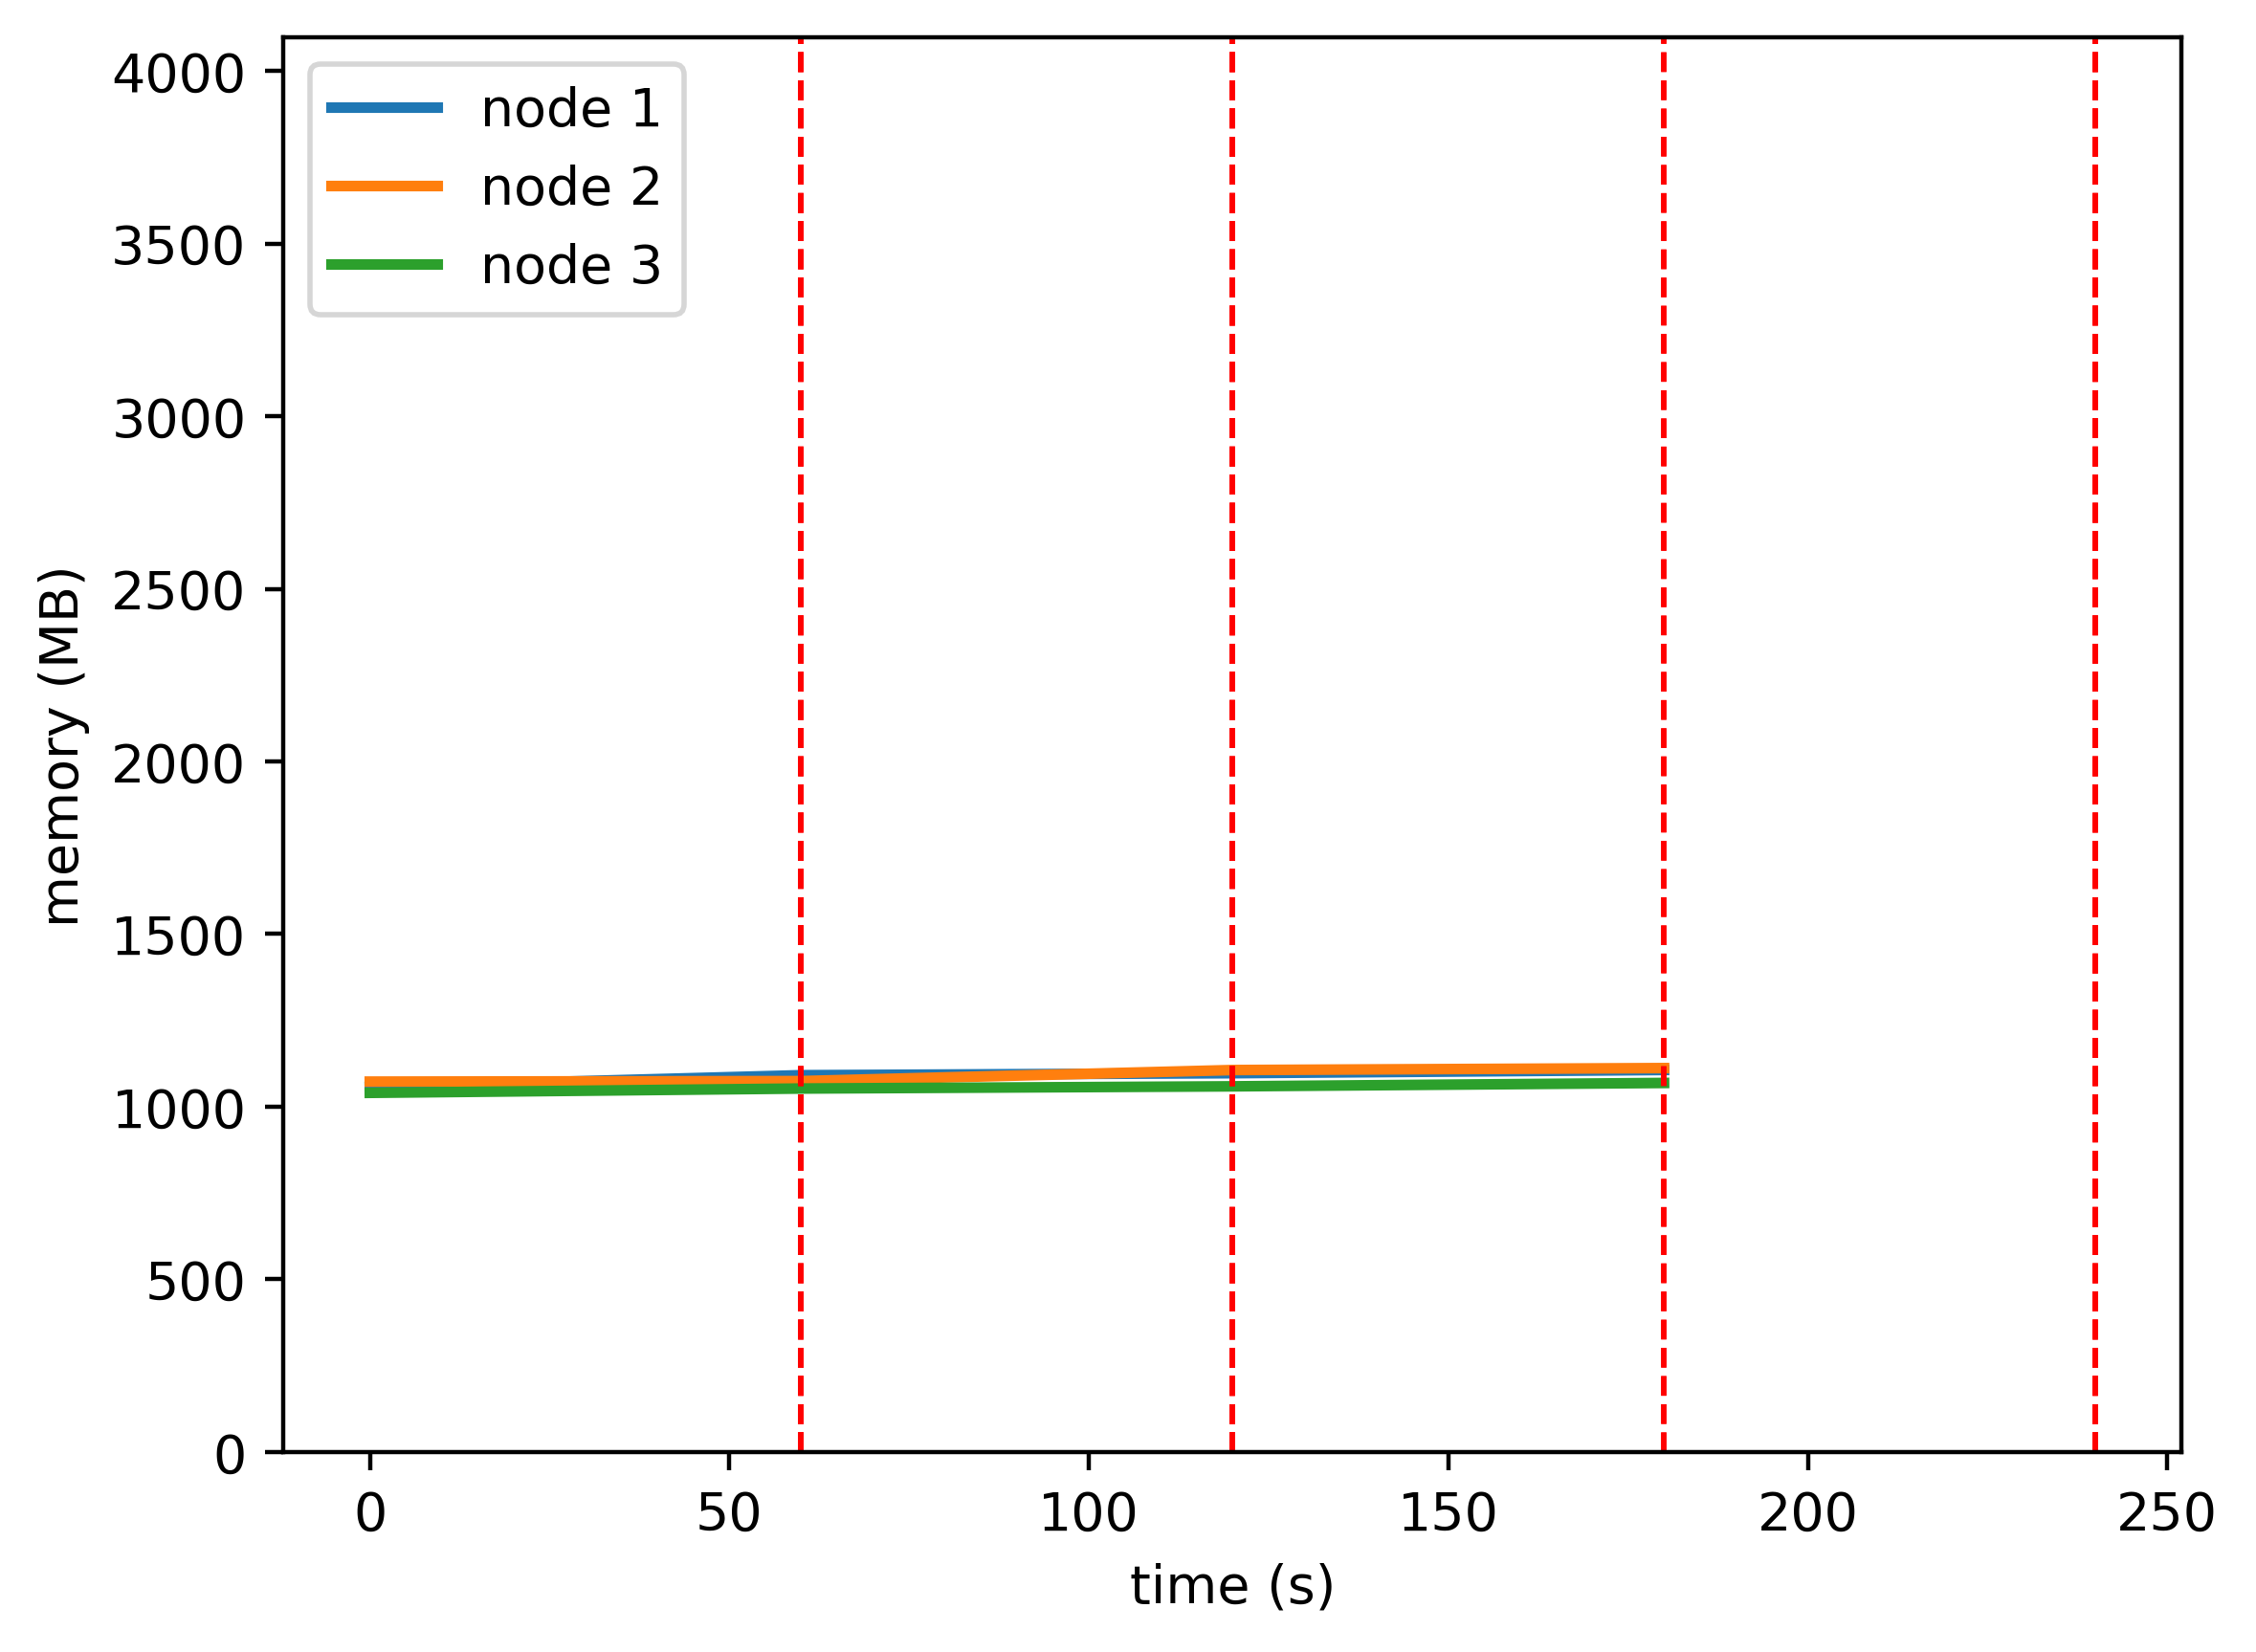

The data file committed next to this chart (first rows):
timestamp, ppgcc-m02, ppgcc-m02 pod amount, ppgcc-m03, ppgcc-m03 pod amount, ppgcc-m04, ppgcc-m04 pod amount
0, 1082856, 2, 1098424, 2, 1065080, 2
60, 1117440, 2, 1100008, 2, 1077884, 2
120, 1123380, 2, 1132744, 2, 1084388, 2
180, 1132920, 2, 1138552, 2, 1094420, 2
